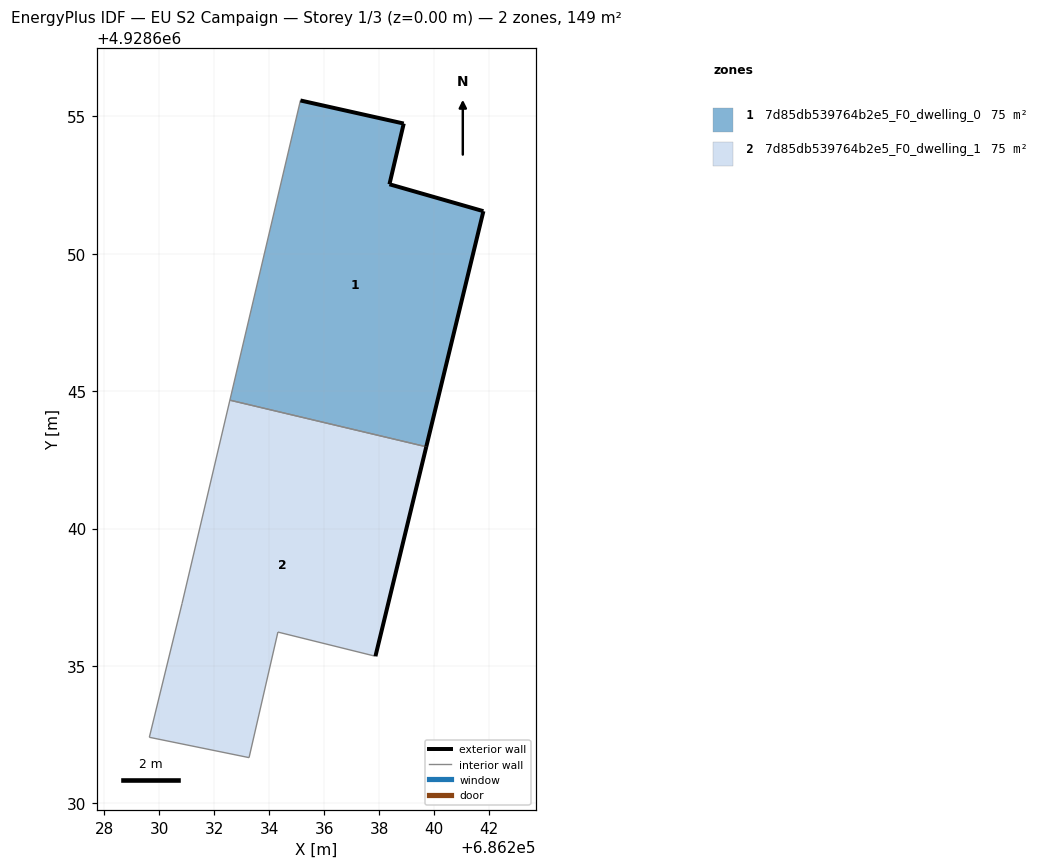
=== STOREY PLAN SPEC (per zone: floor XY polygon, exterior-wall plan segments, windows/doors) ===
zone 1: 7d85db539764b2e5_F0_dwelling_0  (74.7 m²)
  floor: (686239.72, 4928642.98) (686241.80, 4928651.55) (686238.38, 4928652.53) (686238.90, 4928654.74) (686235.14, 4928655.58) (686232.57, 4928644.67)
  exterior wall: (686238.38, 4928652.53) – (686241.80, 4928651.55)  [3.6 m]
  exterior wall: (686241.80, 4928651.55) – (686239.72, 4928642.98)  [8.8 m]
  exterior wall: (686235.14, 4928655.58) – (686238.90, 4928654.74)  [3.9 m]
  exterior wall: (686238.90, 4928654.74) – (686238.38, 4928652.53)  [2.3 m]
  interior walls: 2
zone 2: 7d85db539764b2e5_F0_dwelling_1  (74.7 m²)
  floor: (686237.87, 4928635.35) (686239.72, 4928642.98) (686232.57, 4928644.67) (686230.83, 4928637.27) (686229.64, 4928632.40) (686233.27, 4928631.66) (686234.32, 4928636.23)
  exterior wall: (686239.72, 4928642.98) – (686237.87, 4928635.35)  [7.8 m]
  interior walls: 6

=== DERIVED (storey summary) ===
Building: EU S2 Campaign
Storey: 1 of 3  (floor level z = 0.00 m)
Storey gross floor area: 149.3 m²
Zones on this storey: 2
  - 7d85db539764b2e5_F0_dwelling_0: floor 74.7 m²; exterior wall 18.5 m (55.5 m²); WWR 0.0%
  - 7d85db539764b2e5_F0_dwelling_1: floor 74.7 m²; exterior wall 7.8 m (23.5 m²); WWR 0.0%
Zone adjacency (shared interzone walls):
  - 7d85db539764b2e5_F0_dwelling_0 ↔ 7d85db539764b2e5_F0_dwelling_1